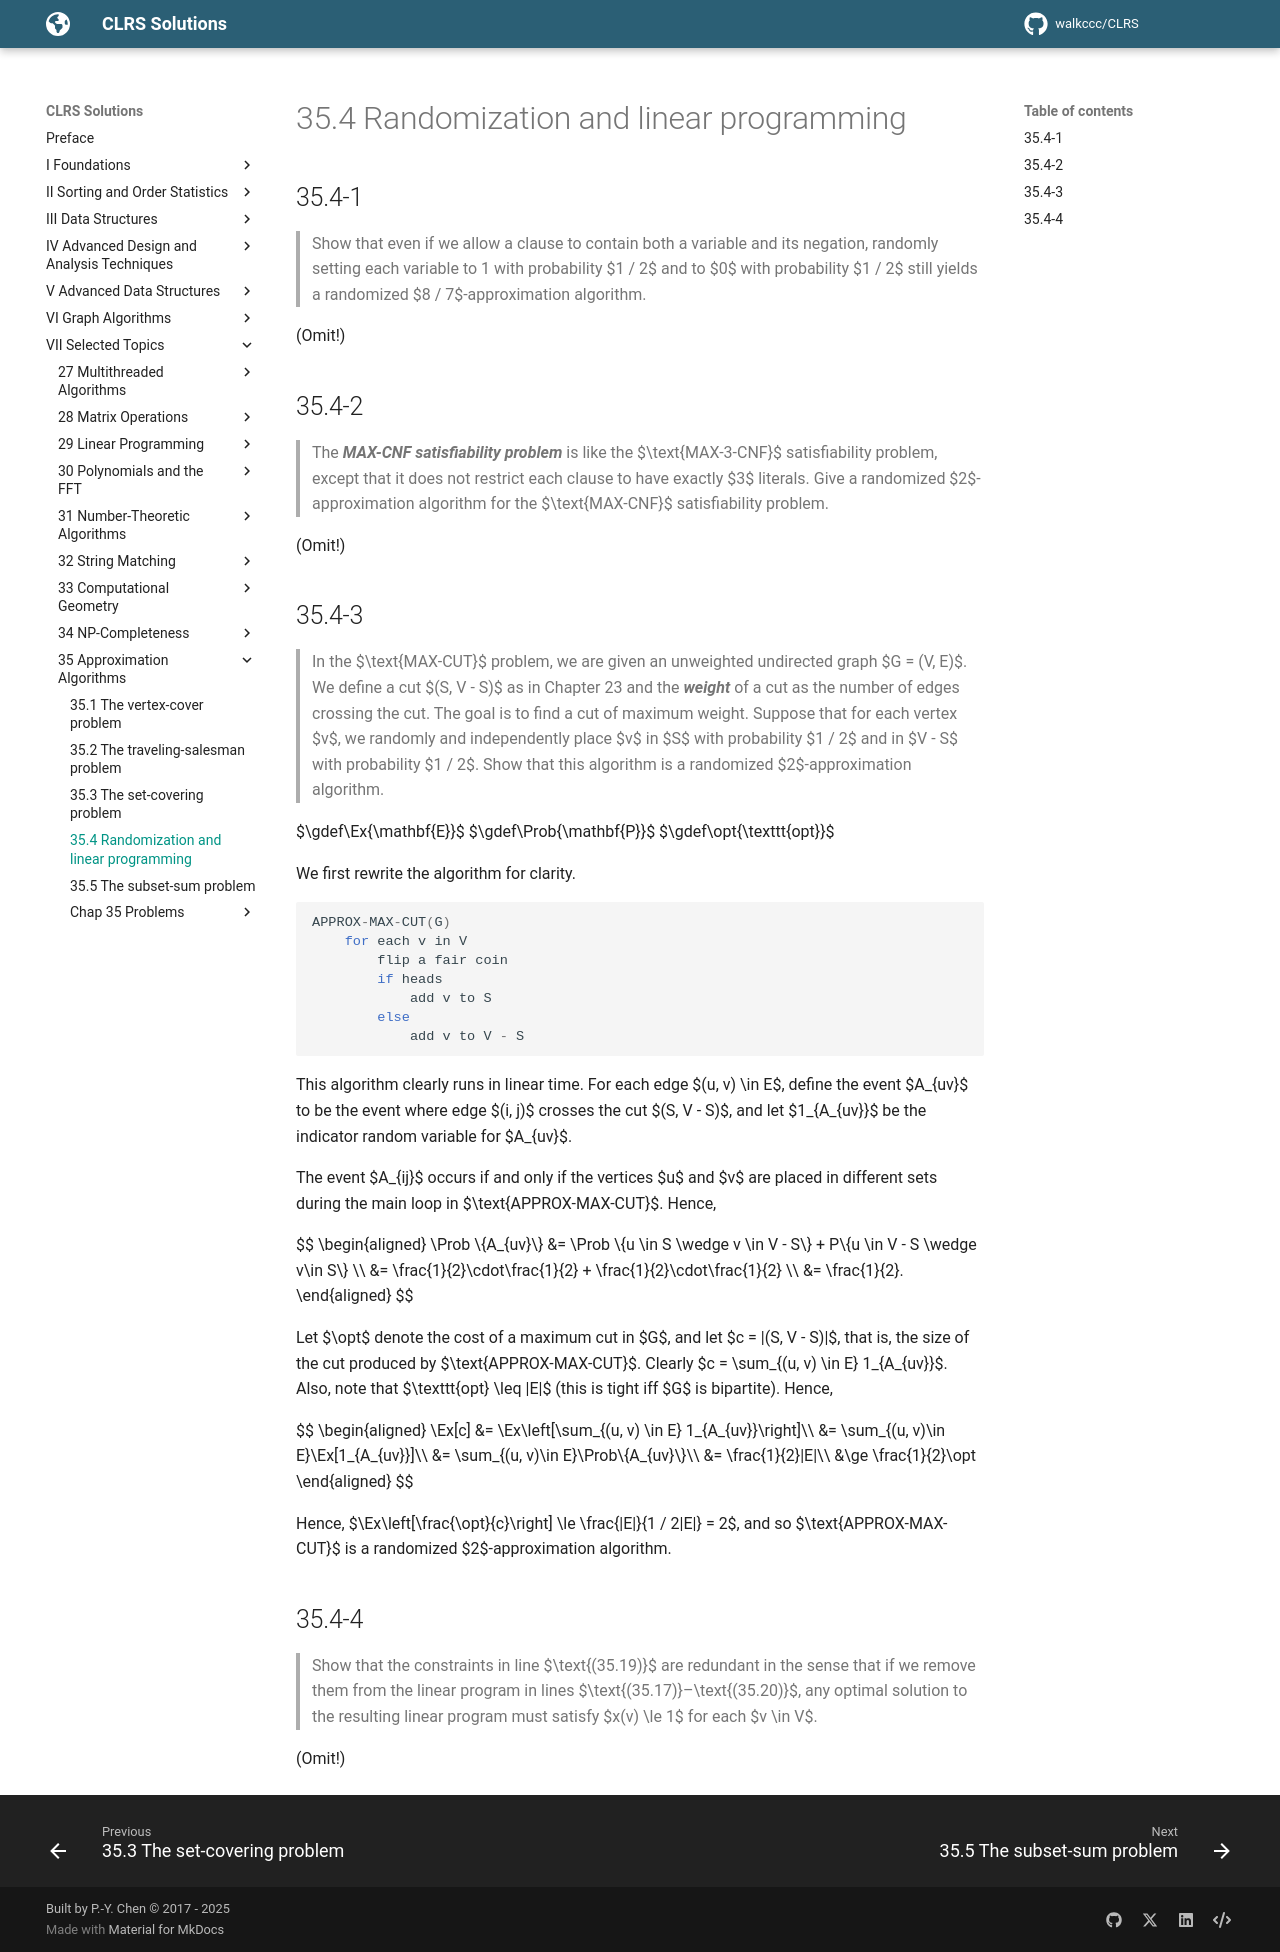

repository: walkccc/CLRS · page: Chap35/35.4/index.html · generator: mkdocs

## 35.4-1

> Show that even if we allow a clause to contain both a variable and its negation, randomly setting each variable to 1 with probability $1 / 2$ and to $0$ with probability $1 / 2$ still yields a randomized $8 / 7$-approximation algorithm.

(Omit!)

## 35.4-2

> The **_MAX-CNF satisfiability problem_** is like the $\text{MAX-3-CNF}$ satisfiability problem, except that it does not restrict each clause to have exactly $3$ literals. Give a randomized $2$-approximation algorithm for the $\text{MAX-CNF}$ satisfiability problem.

(Omit!)

## 35.4-3

> In the $\text{MAX-CUT}$ problem, we are given an unweighted undirected graph $G = (V, E)$. We define a cut $(S, V - S)$ as in Chapter 23 and the **_weight_** of a cut as the number of edges crossing the cut. The goal is to find a cut of maximum weight. Suppose that for each vertex $v$, we randomly and independently place $v$ in $S$ with probability $1 / 2$ and in $V - S$ with probability $1 / 2$. Show that this algorithm is a randomized $2$-approximation algorithm.

$\gdef\Ex{\mathbf{E}}$
$\gdef\Prob{\mathbf{P}}$
$\gdef\opt{\texttt{opt}}$

We first rewrite the algorithm for clarity.

```cpp
APPROX-MAX-CUT(G)
    for each v in V
        flip a fair coin
        if heads
            add v to S
        else
            add v to V - S
```

This algorithm clearly runs in linear time. For each edge $(u, v) \in E$, define the event $A_{uv}$ to be the event where edge
$(i, j)$ crosses the cut $(S, V - S)$, and let $1_{A_{uv}}$ be the indicator random variable for $A_{uv}$.

The event $A_{ij}$ occurs if and only if the vertices $u$ and $v$ are placed in different sets during the main loop in $\text{APPROX-MAX-CUT}$. Hence,

$$
\begin{aligned}
\Prob \\{A_{uv}\\}
    &= \Prob \\{u \in S \wedge v \in V - S\\} + P\\{u \in V - S \wedge v\in S\\} \\\\
    &= \frac{1}{2}\cdot\frac{1}{2} + \frac{1}{2}\cdot\frac{1}{2} \\\\
    &= \frac{1}{2}.
\end{aligned}
$$

Let $\opt$ denote the cost of a maximum cut in $G$, and let $c = |(S, V - S)|$, that is, the size of the cut produced by $\text{APPROX-MAX-CUT}$. Clearly $c = \sum_{(u, v) \in E} 1_{A_{uv}}$. Also, note that $\texttt{opt} \leq |E|$ (this is tight iff $G$ is bipartite). Hence,

$$
\begin{aligned}
\Ex[c]
    &= \Ex\left[\sum_{(u, v) \in E} 1_{A_{uv}}\right]\\\\
    &= \sum_{(u, v)\in E}\Ex[1_{A_{uv}}]\\\\
    &= \sum_{(u, v)\in E}\Prob\\{A_{uv}\\}\\\\
    &= \frac{1}{2}|E|\\\\
    &\ge \frac{1}{2}\opt
\end{aligned}
$$

Hence, $\Ex\left[\frac{\opt}{c}\right] \le \frac{|E|}{1 / 2|E|} = 2$, and so $\text{APPROX-MAX-CUT}$ is a randomized $2$-approximation algorithm.

## 35.4-4

> Show that the constraints in line $\text{(35.19)}$ are redundant in the sense that if we remove them from the linear program in lines $\text{(35.17)}–\text{(35.20)}$, any optimal solution to the resulting linear program must satisfy $x(v) \le 1$ for each $v \in V$.

(Omit!)
